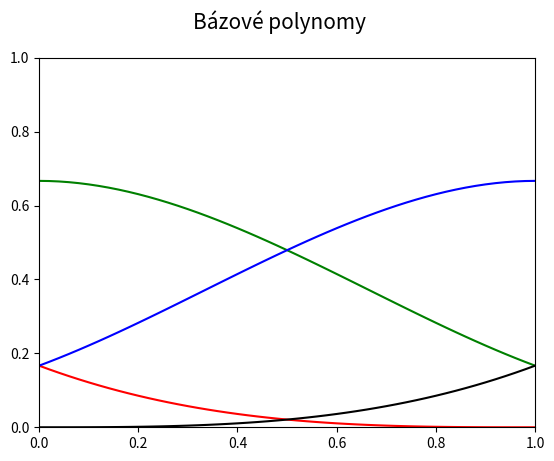

This chart was generated by the following Python code:
"""Bázové polynomy Coonsovy kubiky."""

#
# Použito v článku:
#
# Parametrické křivky používané v designu i při tvorbě animací
# https://www.root.cz/clanky/parametricke-krivky-pouzivane-v-designu-i-pri-tvorbe-animaci/
#
# Součást seriálu:
#
# Křivky nejen v počítačové grafice
# https://www.root.cz/serialy/krivky-nejen-v-pocitacove-grafice/
#

import numpy as np
import matplotlib.pyplot as plt

# hodnoty parametru t
t = np.arange(0, 1.05, 0.02)

# Coonsovy polynomy
C = [(1-t)**3,
     3*t**3 - 6*t**2 + 4,
     -3*t**3 + 3*t**2 + 3*t + 1,
     t**3]

# rozměry grafu při uložení: 640x480 pixelů
fig, ax = plt.subplots(1, figsize=(6.4, 4.8))

# titulek grafu
fig.suptitle('Bázové polynomy', fontsize=15)

# určení rozsahů na obou souřadných osách
ax.set_xlim(0, 1)
ax.set_ylim(0, 1)

# bázové polynomy
ax.plot(t, C[0]/6, 'r-')
ax.plot(t, C[1]/6, 'g-')
ax.plot(t, C[2]/6, 'b-')
ax.plot(t, C[3]/6, 'k-')

# uložení grafu do rastrového obrázku
plt.savefig("coons_basis.png")

# zobrazení grafu
plt.show()
